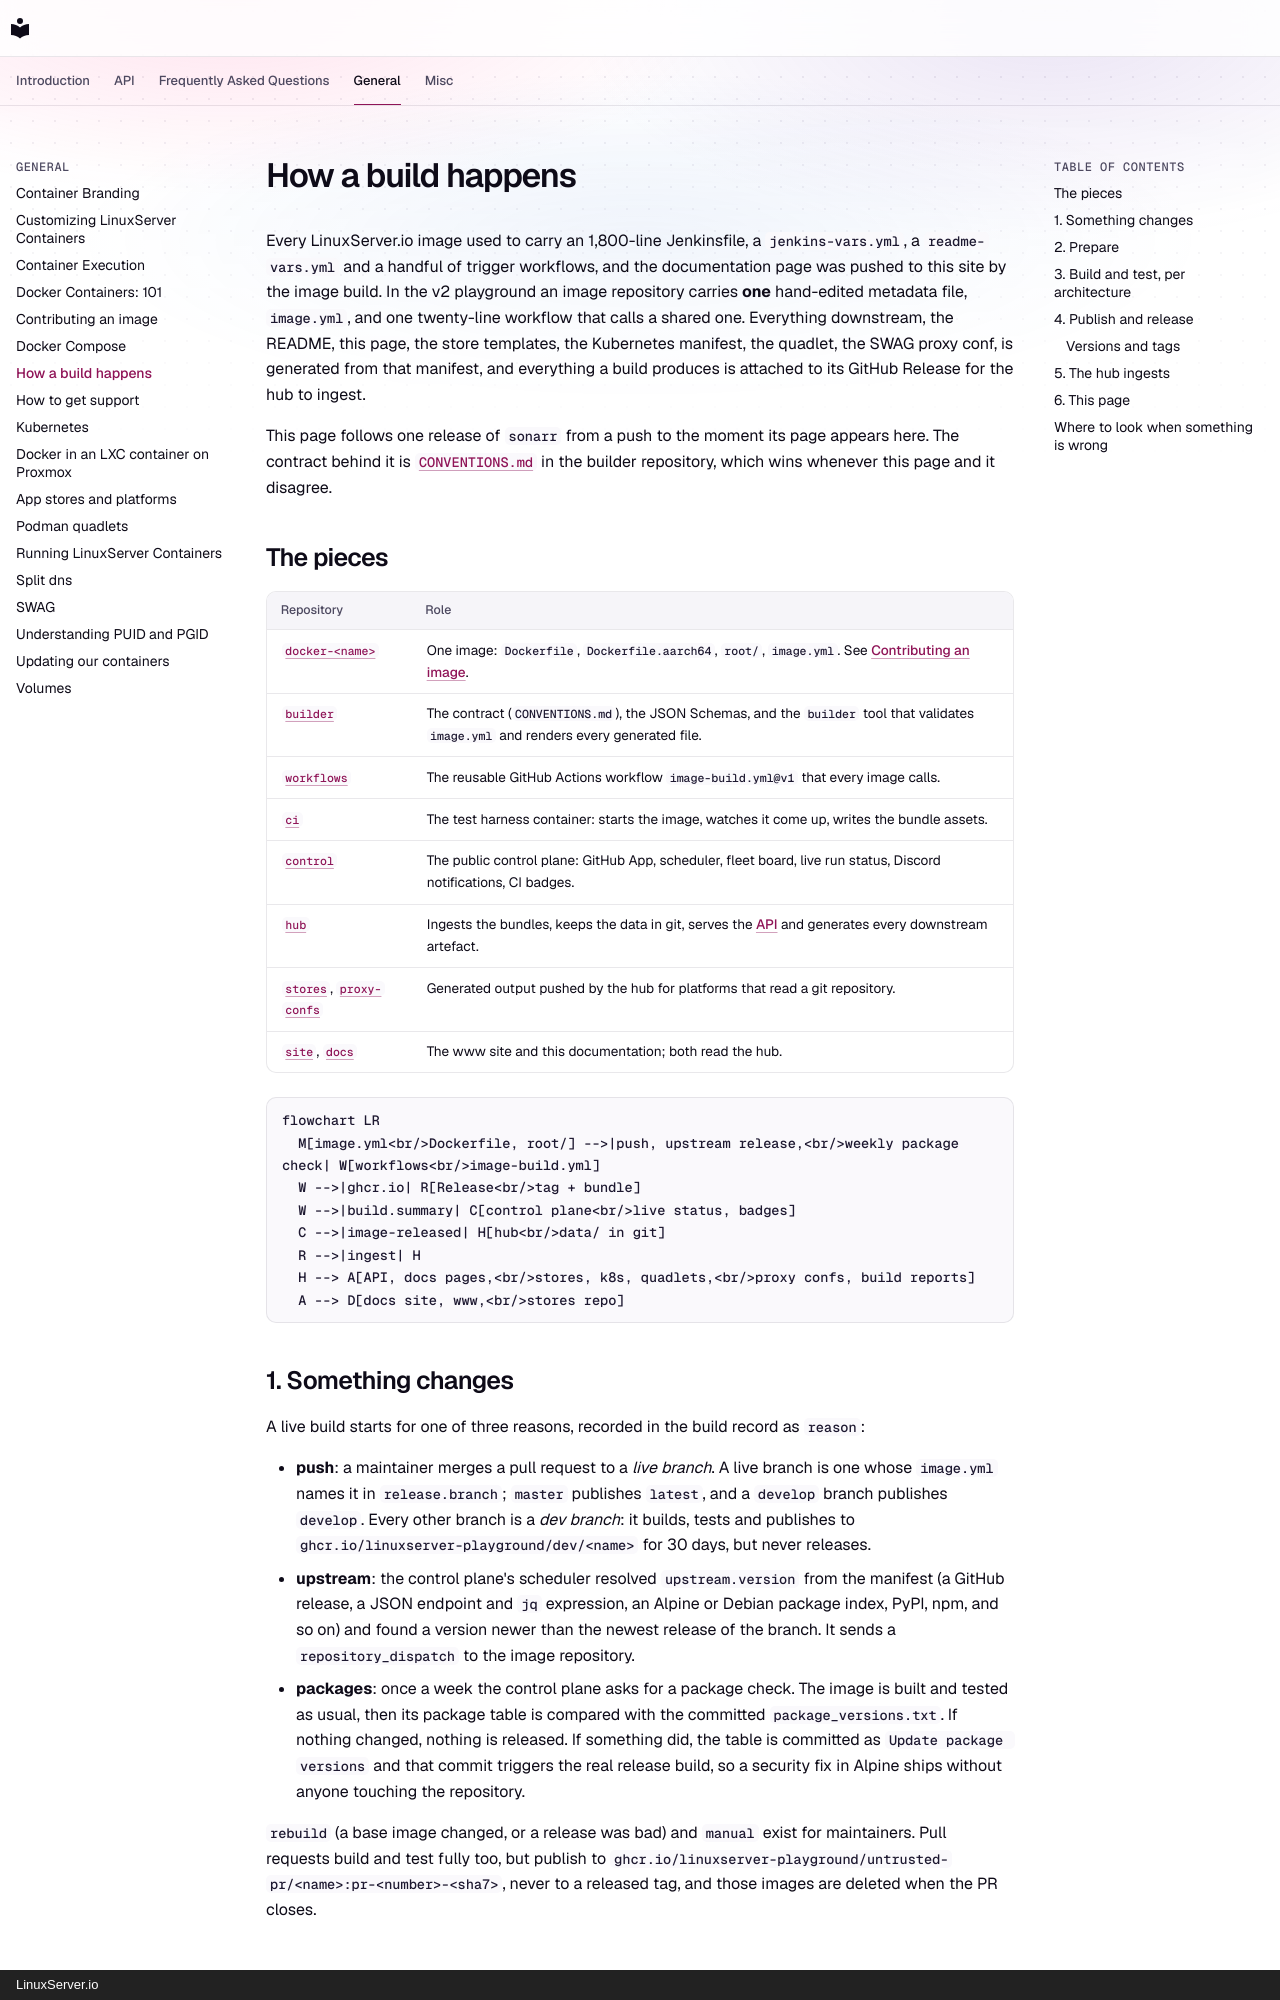

repository: linuxserver-playground/docs · page: general/how-a-build-happens/index.html · generator: mkdocs · copyright: LinuxServer.io

# How a build happens

Every LinuxServer.io image used to carry an 1,800-line Jenkinsfile, a `jenkins-vars.yml`, a `readme-vars.yml` and a handful of trigger workflows, and the documentation page was pushed to this site by the image build. In the v2 playground an image repository carries **one** hand-edited metadata file, `image.yml`, and one twenty-line workflow that calls a shared one. Everything downstream, the README, this page, the store templates, the Kubernetes manifest, the quadlet, the SWAG proxy conf, is generated from that manifest, and everything a build produces is attached to its GitHub Release for the hub to ingest.

This page follows one release of `sonarr` from a push to the moment its page appears here. The contract behind it is [`CONVENTIONS.md`](https://github.com/linuxserver-playground/builder/blob/main/CONVENTIONS.md) in the builder repository, which wins whenever this page and it disagree.

## The pieces

| Repository | Role |
| --- | --- |
| [`docker-<name>`](https://github.com/linuxserver-playground?q=docker-) | One image: `Dockerfile`, `Dockerfile.aarch64`, `root/`, `image.yml`. See [Contributing an image](contributing-an-image.md). |
| [`builder`](https://github.com/linuxserver-playground/builder) | The contract (`CONVENTIONS.md`), the JSON Schemas, and the `builder` tool that validates `image.yml` and renders every generated file. |
| [`workflows`](https://github.com/linuxserver-playground/workflows) | The reusable GitHub Actions workflow `image-build.yml@v1` that every image calls. |
| [`ci`](https://github.com/linuxserver-playground/ci) | The test harness container: starts the image, watches it come up, writes the bundle assets. |
| [`control`](https://ci.thelamer.duckdns.org:8443/) | The public control plane: GitHub App, scheduler, fleet board, live run status, Discord notifications, CI badges. |
| [`hub`](https://linuxserver-playground.github.io/hub/) | Ingests the bundles, keeps the data in git, serves the [API](../API.md) and generates every downstream artefact. |
| [`stores`](https://github.com/linuxserver-playground/stores), [`proxy-confs`](https://github.com/linuxserver-playground/proxy-confs) | Generated output pushed by the hub for platforms that read a git repository. |
| [`site`](https://linuxserver-playground.github.io/site/), [`docs`](https://github.com/linuxserver-playground/docs) | The www site and this documentation; both read the hub. |

```mermaid
flowchart LR
  M[image.yml<br/>Dockerfile, root/] -->|push, upstream release,<br/>weekly package check| W[workflows<br/>image-build.yml]
  W -->|ghcr.io| R[Release<br/>tag + bundle]
  W -->|build.summary| C[control plane<br/>live status, badges]
  C -->|image-released| H[hub<br/>data/ in git]
  R -->|ingest| H
  H --> A[API, docs pages,<br/>stores, k8s, quadlets,<br/>proxy confs, build reports]
  A --> D[docs site, www,<br/>stores repo]
```
